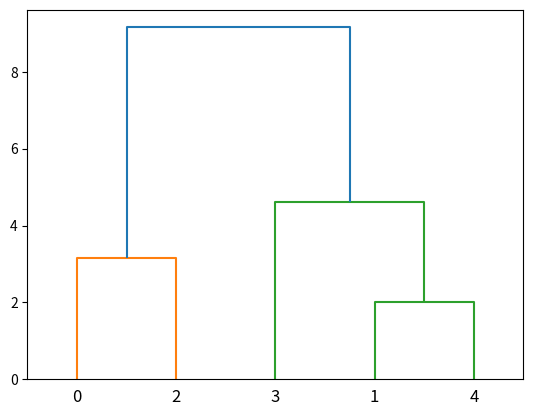

Python code for this plot:
"""
@author: 207-xujinlan
层次聚类算法
"""

from scipy.cluster.hierarchy import dendrogram, linkage,fcluster
from matplotlib import pyplot as plt

data = [[3,1],[5,8],[2,4],[9,7],[5,6]]
# 1.linkage方法用于计算两个聚类簇s和t之间的距离d(s,t)，这个方法的使用在层次聚类之前。
Z = linkage(data, 'ward')
# 2.从给定的连接矩阵定义中的层次聚类中形成平面聚类。
f = fcluster(Z,4,'distance')
# 3.将层次聚类绘制成树状图。
plt.figure()
dn = dendrogram(Z)

